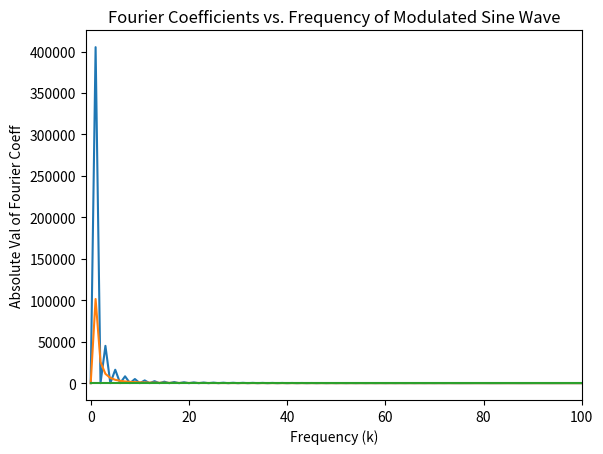

Source code (Python):
import numpy as np
import matplotlib.pyplot as plt
from scipy import signal
from cmath import exp

#My function for descrite fourier transform
#passing in y as an array
def dft(y):
	N = len(y)
	#complex, the N//2 gives on the integer, not any decimal
	c = np.zeros(N//2 +1, complex)

	for k in range (N//2+1):
		for n in range(N):
			#This fills in the constants, j is for (i) complex
			c[k] += y[n]*exp(-2j*np.pi*k*n/N)
	return c

#Wants N = 1000 evenly spaced points, here it is time for the wave functions
t = np.linspace(0., 1., 1000)
#This generates a square wave info for one cycle, using scipy.signal
square = signal.square(2. * np. pi * t)

#This plotted the square wave to make sure it was only one cycle
#plt.plot(t, signal.square(2 *np.pi * t))
#plt.ylim(-2, 2)
#plt.xlim(-1, 2)
#plt.show()

#This plugs in the square waves values into the descrite fouier transform to find the coefficients
coeff = dft(square)

#This plots what we require
plt.plot(np.arange(len(coeff)), np.abs(coeff)**2)
plt.xlabel('Frequency (k)')
plt.ylabel('Absolute Val of Fourier Coeff')
plt.title('Fourier Coefficients vs. Frequency of Square Wave (1 Cycle)')
#This is to better see the high counts near 1, without, it blends
plt.xlim(-2, 100)
plt.savefig('Plot Amplitude Square Wave.png', format='png')
plt.show()


#PART B
#Sawtooth wave yn = n

#needs 2pi and time goes from 0 to 1 to give 1 full cycle because 2pi is one cycle
sawtooth = signal.sawtooth(2. * np.pi * t)
coeffsaw = dft(sawtooth)
#plots number of freq vs abs value of the coefficients or amplitudes
plt.plot(np.arange(len(coeffsaw)), np.abs(coeffsaw)**2)
plt.xlabel('Frequency (k)')
plt.ylabel('Absolute Val of Fourier Coeff')
plt.title('Fourier Coefficients vs. Frequency of Sawtooth Wave (1 Cycle)')
plt.xlim(-2, 200)
plt.savefig('Plot Amplitude Sawtooth Wave.png', format='png')
plt.show()

#PART C
#The modulated sine wave yn = sin(pi*n/N) * sin(20*pi*n/N), func and N given
N = 1000.   #basically number of t points as well but needed this here

#did have n instead of t before, but wrong
y = np.sin((np.pi * t) / N) * np.sin((20. * np.pi * t) / N)

coeffsin = dft(y)
plt.plot(np.arange(len(coeffsin)), np.abs(coeffsin)**2)
plt.xlabel('Frequency (k)')
plt.ylabel('Absolute Val of Fourier Coeff')
plt.title('Fourier Coefficients vs. Frequency of Modulated Sine Wave')
plt.xlim(-1, 100)
plt.savefig('Plot Amplitude Modulated Sine.png', format='png')
plt.show()
